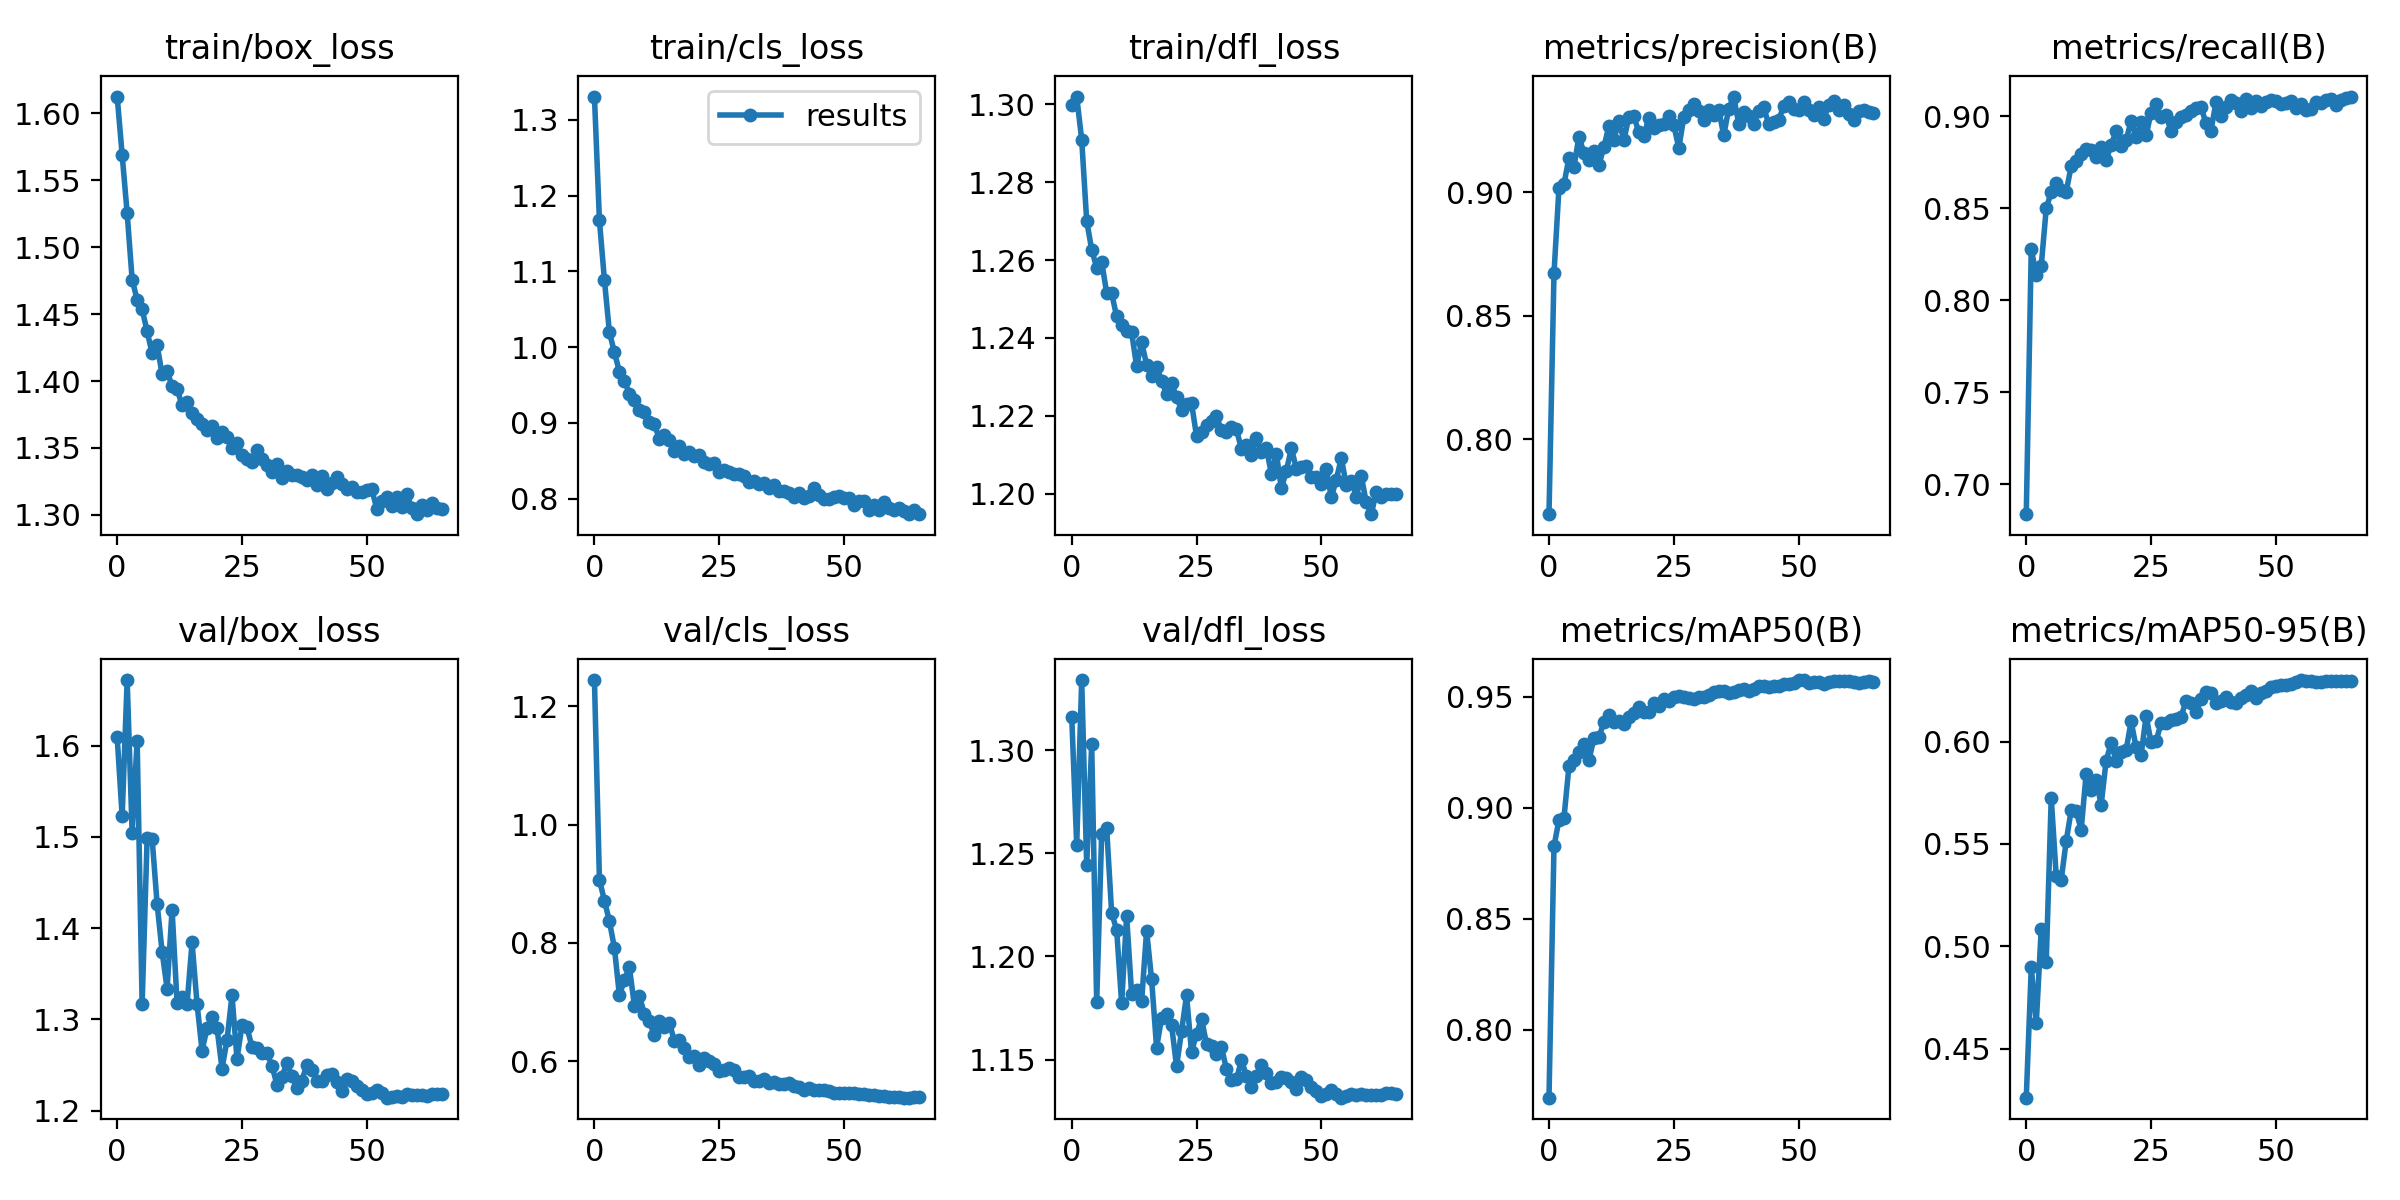

Source data for this figure (header and first rows):
epoch, train/box_loss, train/cls_loss, train/dfl_loss, metrics/precision(B), metrics/recall(B), metrics/mAP50(B), metrics/mAP50-95(B), val/box_loss, val/cls_loss, val/dfl_loss, lr/pg0, lr/pg1, lr/pg2
0, 1.613, 1.331, 1.3, 0.7696, 0.6838, 0.7693, 0.426, 1.609, 1.244, 1.316, 0.07003, 0.00333, 0.00333
1, 1.569, 1.167, 1.302, 0.8671, 0.828, 0.8826, 0.4897, 1.523, 0.9067, 1.254, 0.04001, 0.006641, 0.006641
2, 1.525, 1.089, 1.291, 0.9019, 0.8135, 0.8946, 0.4624, 1.672, 0.8716, 1.334, 0.009967, 0.00993, 0.00993
3, 1.476, 1.019, 1.27, 0.9034, 0.8188, 0.8954, 0.5084, 1.504, 0.8366, 1.244, 0.009901, 0.009901, 0.009901
4, 1.461, 0.9932, 1.263, 0.914, 0.8499, 0.9187, 0.4925, 1.605, 0.7917, 1.303, 0.009901, 0.009901, 0.009901
5, 1.454, 0.9675, 1.258, 0.9104, 0.8588, 0.9213, 0.5725, 1.316, 0.7113, 1.178, 0.009868, 0.009868, 0.009868
6, 1.437, 0.9558, 1.26, 0.9226, 0.8638, 0.9249, 0.5343, 1.499, 0.7376, 1.26, 0.009835, 0.009835, 0.009835
7, 1.421, 0.938, 1.252, 0.9159, 0.8601, 0.9286, 0.5326, 1.498, 0.7588, 1.262, 0.009802, 0.009802, 0.009802
8, 1.427, 0.9305, 1.251, 0.9132, 0.8589, 0.9214, 0.5514, 1.427, 0.6943, 1.221, 0.009769, 0.009769, 0.009769
9, 1.405, 0.9172, 1.246, 0.9166, 0.873, 0.9313, 0.5665, 1.374, 0.7104, 1.213, 0.009736, 0.009736, 0.009736
10, 1.408, 0.914, 1.243, 0.9111, 0.8759, 0.9317, 0.5659, 1.334, 0.6802, 1.177, 0.009703, 0.009703, 0.009703
11, 1.396, 0.9014, 1.242, 0.9183, 0.8793, 0.9386, 0.557, 1.42, 0.6676, 1.22, 0.00967, 0.00967, 0.00967
12, 1.394, 0.8983, 1.241, 0.927, 0.8824, 0.9417, 0.5844, 1.318, 0.6441, 1.182, 0.009637, 0.009637, 0.009637
13, 1.382, 0.8787, 1.233, 0.9214, 0.8816, 0.9388, 0.5766, 1.324, 0.6689, 1.184, 0.009604, 0.009604, 0.009604
14, 1.384, 0.8845, 1.239, 0.9289, 0.8777, 0.9392, 0.5814, 1.317, 0.6585, 1.178, 0.009571, 0.009571, 0.009571
15, 1.376, 0.8773, 1.233, 0.921, 0.8831, 0.9375, 0.5692, 1.384, 0.6653, 1.212, 0.009538, 0.009538, 0.009538
16, 1.372, 0.8626, 1.23, 0.9307, 0.876, 0.9408, 0.5907, 1.317, 0.6346, 1.189, 0.009505, 0.009505, 0.009505
17, 1.368, 0.8689, 1.232, 0.9307, 0.8845, 0.9427, 0.5993, 1.266, 0.6351, 1.156, 0.009472, 0.009472, 0.009472
18, 1.363, 0.8586, 1.229, 0.9244, 0.8918, 0.9452, 0.5905, 1.29, 0.623, 1.17, 0.009439, 0.009439, 0.009439
19, 1.366, 0.8618, 1.226, 0.9229, 0.8839, 0.9429, 0.5948, 1.303, 0.6074, 1.172, 0.009406, 0.009406, 0.009406
20, 1.358, 0.8562, 1.228, 0.9302, 0.8869, 0.9429, 0.5958, 1.291, 0.6093, 1.167, 0.009373, 0.009373, 0.009373
21, 1.362, 0.8578, 1.225, 0.9262, 0.8975, 0.9471, 0.61, 1.246, 0.5945, 1.147, 0.00934, 0.00934, 0.00934
22, 1.358, 0.8479, 1.222, 0.9274, 0.8885, 0.9459, 0.5972, 1.277, 0.6053, 1.164, 0.009307, 0.009307, 0.009307
23, 1.35, 0.8462, 1.223, 0.9276, 0.8969, 0.9492, 0.5934, 1.326, 0.5999, 1.181, 0.009274, 0.009274, 0.009274
24, 1.354, 0.8469, 1.223, 0.9309, 0.8895, 0.9479, 0.6125, 1.257, 0.5953, 1.154, 0.009241, 0.009241, 0.009241
25, 1.345, 0.835, 1.215, 0.9273, 0.902, 0.9499, 0.5997, 1.293, 0.5836, 1.163, 0.009208, 0.009208, 0.009208
26, 1.342, 0.8375, 1.216, 0.918, 0.9068, 0.9503, 0.6003, 1.291, 0.5857, 1.17, 0.009175, 0.009175, 0.009175
27, 1.339, 0.8351, 1.218, 0.9304, 0.8995, 0.95, 0.609, 1.27, 0.5879, 1.157, 0.009142, 0.009142, 0.009142
28, 1.349, 0.8318, 1.219, 0.9333, 0.9009, 0.9495, 0.6089, 1.268, 0.5851, 1.157, 0.009109, 0.009109, 0.009109
29, 1.342, 0.833, 1.22, 0.9357, 0.8917, 0.9489, 0.6107, 1.263, 0.5742, 1.153, 0.009076, 0.009076, 0.009076
30, 1.337, 0.8299, 1.216, 0.9331, 0.8967, 0.9497, 0.6111, 1.263, 0.5741, 1.156, 0.009043, 0.009043, 0.009043
31, 1.332, 0.8218, 1.216, 0.9293, 0.8995, 0.9497, 0.6122, 1.249, 0.5746, 1.145, 0.00901, 0.00901, 0.00901
32, 1.338, 0.8227, 1.217, 0.9335, 0.9004, 0.9506, 0.6198, 1.228, 0.5662, 1.14, 0.008977, 0.008977, 0.008977
33, 1.328, 0.8188, 1.216, 0.9315, 0.9028, 0.9519, 0.6187, 1.237, 0.5664, 1.14, 0.008944, 0.008944, 0.008944
34, 1.333, 0.8202, 1.211, 0.9335, 0.9045, 0.9524, 0.6143, 1.252, 0.5698, 1.15, 0.008911, 0.008911, 0.008911
35, 1.33, 0.8145, 1.213, 0.9231, 0.9048, 0.9527, 0.6207, 1.238, 0.564, 1.142, 0.008878, 0.008878, 0.008878
36, 1.33, 0.8185, 1.21, 0.9339, 0.8964, 0.9516, 0.6245, 1.225, 0.5646, 1.137, 0.008845, 0.008845, 0.008845
37, 1.329, 0.8099, 1.214, 0.9388, 0.8922, 0.9522, 0.6237, 1.233, 0.5625, 1.142, 0.008812, 0.008812, 0.008812
38, 1.326, 0.8105, 1.211, 0.9277, 0.9076, 0.953, 0.619, 1.25, 0.5622, 1.147, 0.008779, 0.008779, 0.008779
39, 1.33, 0.8076, 1.212, 0.9324, 0.9004, 0.9533, 0.6196, 1.245, 0.5635, 1.144, 0.008746, 0.008746, 0.008746
40, 1.322, 0.8021, 1.205, 0.931, 0.9048, 0.9524, 0.622, 1.233, 0.5579, 1.139, 0.008713, 0.008713, 0.008713
41, 1.329, 0.8074, 1.21, 0.9277, 0.9086, 0.9533, 0.6194, 1.233, 0.5564, 1.139, 0.00868, 0.00868, 0.00868
42, 1.319, 0.8014, 1.201, 0.9328, 0.9073, 0.9548, 0.6191, 1.239, 0.5516, 1.141, 0.008647, 0.008647, 0.008647
43, 1.324, 0.8039, 1.206, 0.9345, 0.903, 0.955, 0.6214, 1.24, 0.5541, 1.141, 0.008614, 0.008614, 0.008614
44, 1.329, 0.8141, 1.212, 0.9276, 0.9093, 0.9545, 0.6226, 1.231, 0.552, 1.139, 0.008581, 0.008581, 0.008581
45, 1.323, 0.8051, 1.206, 0.9285, 0.9043, 0.9546, 0.6246, 1.222, 0.5508, 1.136, 0.008548, 0.008548, 0.008548
46, 1.319, 0.8, 1.207, 0.9293, 0.9085, 0.9551, 0.6214, 1.235, 0.552, 1.142, 0.008515, 0.008515, 0.008515
47, 1.321, 0.7988, 1.207, 0.9349, 0.9053, 0.9559, 0.624, 1.232, 0.5492, 1.14, 0.008482, 0.008482, 0.008482
48, 1.317, 0.8019, 1.204, 0.9366, 0.9078, 0.9558, 0.6249, 1.227, 0.5467, 1.137, 0.008449, 0.008449, 0.008449
49, 1.317, 0.8034, 1.204, 0.9337, 0.9089, 0.9563, 0.6268, 1.223, 0.5462, 1.135, 0.008416, 0.008416, 0.008416
50, 1.318, 0.8004, 1.202, 0.9333, 0.9083, 0.9575, 0.6271, 1.218, 0.546, 1.132, 0.008383, 0.008383, 0.008383
51, 1.319, 0.8011, 1.206, 0.9364, 0.9069, 0.9575, 0.6278, 1.22, 0.5466, 1.133, 0.00835, 0.00835, 0.00835
52, 1.305, 0.7918, 1.199, 0.9333, 0.907, 0.9563, 0.6276, 1.223, 0.5466, 1.135, 0.008317, 0.008317, 0.008317
53, 1.31, 0.797, 1.204, 0.9315, 0.9085, 0.9565, 0.6284, 1.22, 0.5443, 1.133, 0.008284, 0.008284, 0.008284
54, 1.313, 0.7967, 1.209, 0.9345, 0.9045, 0.9564, 0.6292, 1.214, 0.5445, 1.131, 0.008251, 0.008251, 0.008251
55, 1.306, 0.7853, 1.202, 0.9296, 0.9064, 0.9556, 0.6301, 1.214, 0.5438, 1.133, 0.008218, 0.008218, 0.008218
56, 1.314, 0.7908, 1.203, 0.9353, 0.9036, 0.9567, 0.6297, 1.216, 0.5435, 1.133, 0.008185, 0.008185, 0.008185
57, 1.306, 0.7847, 1.199, 0.9371, 0.9041, 0.9571, 0.6296, 1.215, 0.5416, 1.133, 0.008152, 0.008152, 0.008152
58, 1.316, 0.7953, 1.204, 0.9333, 0.9075, 0.9572, 0.6293, 1.218, 0.5405, 1.133, 0.008119, 0.008119, 0.008119
59, 1.305, 0.7878, 1.198, 0.9353, 0.907, 0.9571, 0.6294, 1.217, 0.5401, 1.133, 0.008086, 0.008086, 0.008086
... 6 more rows
